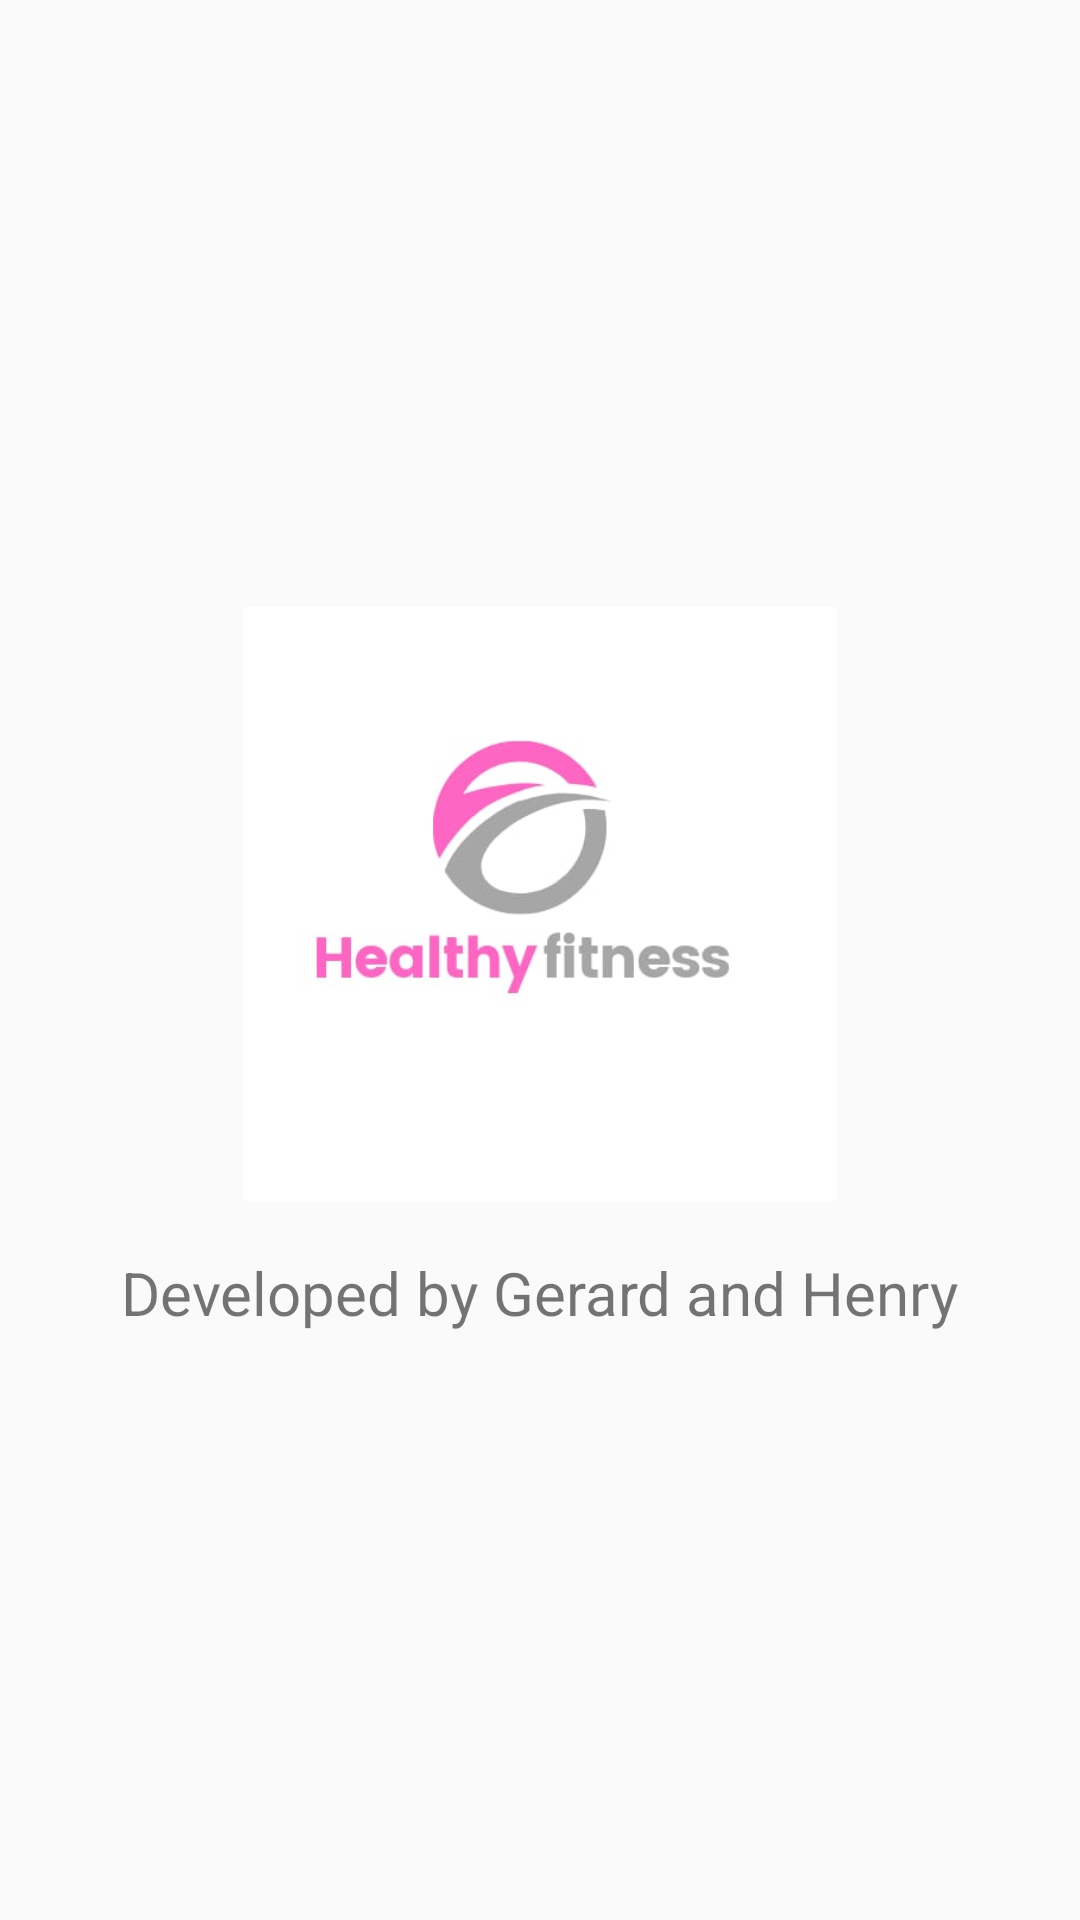

Reconstruct the res/layout file that produces this screen, plus the resources it refers to.
<!-- AndroidManifest.xml: application theme Theme.MyApplication -->
<!-- res/layout/fragment_about.xml -->
<?xml version="1.0" encoding="utf-8"?>
<LinearLayout
    xmlns:android="http://schemas.android.com/apk/res/android"
    xmlns:tools="http://schemas.android.com/tools"
    android:layout_width="match_parent"
    android:layout_height="match_parent"
    android:orientation="vertical"
    android:gravity="center">

    <ImageView
        android:layout_width="198dp"
        android:layout_height="212dp"
        android:src="@drawable/fi" />
    <TextView
        android:id="@+id/tvfa"
        android:layout_width="wrap_content"
        android:layout_height="wrap_content"
        android:layout_marginTop="10dp"
        android:textSize="20sp"
        android:gravity="center"
        android:text="Developed by Gerard and Henry"/>

</LinearLayout>
<!-- resources referenced by this layout -->
<resources>
  <!-- drawable fi: jpeg bitmap (drawable, 9629 bytes) -->
  <style name="Theme.MyApplication" parent="Theme.AppCompat.Light.NoActionBar">
          
          <item name="colorPrimary">@color/purple_500</item>
          <item name="colorPrimaryVariant">@color/purple_700</item>
          <item name="colorOnPrimary">@color/white</item>
          
          <item name="colorSecondary">@color/teal_200</item>
          <item name="colorSecondaryVariant">@color/teal_700</item>
          <item name="colorOnSecondary">@color/black</item>
          
          <item name="android:statusBarColor">?attr/colorPrimaryVariant</item>
          
      </style>
  <!-- not gathered from this repository: default colours our renderer supplied (Android Studio template values) -->
  <color name="purple_500">#FF6200EE</color>
  <color name="purple_700">#FF3700B3</color>
  <color name="teal_200">#FF03DAC5</color>
  <color name="teal_700">#FF018786</color>
  <color name="black">#FF000000</color>
  <color name="white">#FFFFFFFF</color>
</resources>
